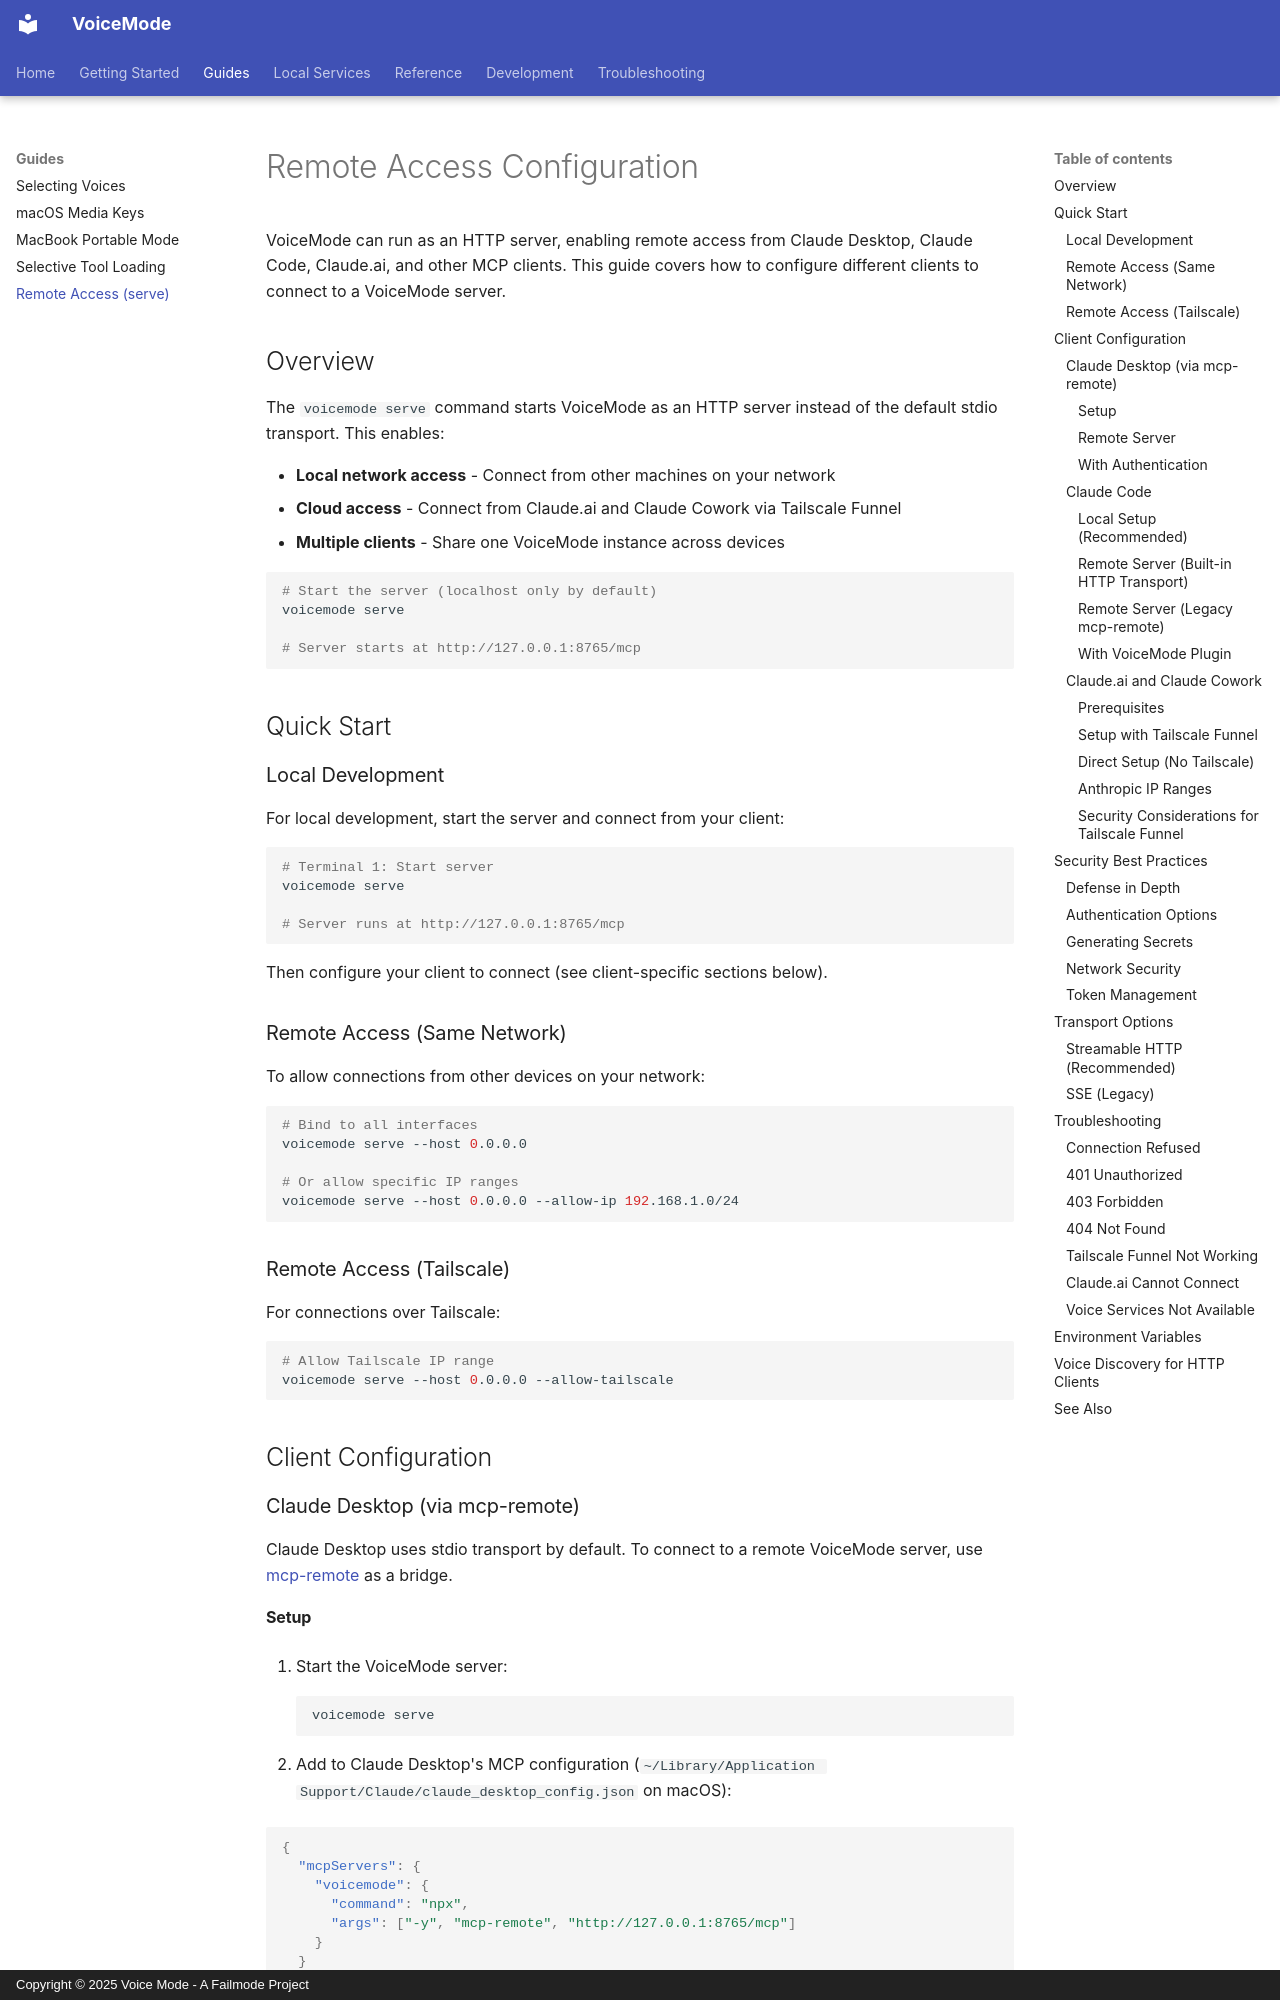

repository: IB-QA/voice-patch · page: guides/serve-configuration/index.html · generator: mkdocs · copyright: Copyright © 2025 Voice Mode - A Failmode Project

# Remote Access Configuration

VoiceMode can run as an HTTP server, enabling remote access from Claude Desktop, Claude Code, Claude.ai, and other MCP clients. This guide covers how to configure different clients to connect to a VoiceMode server.

## Overview

The `voicemode serve` command starts VoiceMode as an HTTP server instead of the default stdio transport. This enables:

- **Local network access** - Connect from other machines on your network
- **Cloud access** - Connect from Claude.ai and Claude Cowork via Tailscale Funnel
- **Multiple clients** - Share one VoiceMode instance across devices

```bash
# Start the server (localhost only by default)
voicemode serve

# Server starts at http://127.0.0.1:8765/mcp
```

## Quick Start

### Local Development

For local development, start the server and connect from your client:

```bash
# Terminal 1: Start server
voicemode serve

# Server runs at http://127.0.0.1:8765/mcp
```

Then configure your client to connect (see client-specific sections below).

### Remote Access (Same Network)

To allow connections from other devices on your network:

```bash
# Bind to all interfaces
voicemode serve --host 0.0.0.0

# Or allow specific IP ranges
voicemode serve --host 0.0.0.0 --allow-ip 192.168.1.0/24
```

### Remote Access (Tailscale)

For connections over Tailscale:

```bash
# Allow Tailscale IP range
voicemode serve --host 0.0.0.0 --allow-tailscale
```

## Client Configuration

### Claude Desktop (via mcp-remote)

Claude Desktop uses stdio transport by default. To connect to a remote VoiceMode server, use [mcp-remote](https://github.com/anthropics/mcp-remote) as a bridge.

#### Setup

1. Start the VoiceMode server:
   ```bash
   voicemode serve
   ```

2. Add to Claude Desktop's MCP configuration (`~/Library/Application Support/Claude/claude_desktop_config.json` on macOS):

   ```json
   {
     "mcpServers": {
       "voicemode": {
         "command": "npx",
         "args": ["-y", "mcp-remote", "http://127.0.0.1:8765/mcp"]
       }
     }
   }
   ```

3. Restart Claude Desktop.

#### Remote Server

For a remote server (e.g., on another machine):

```json
{
  "mcpServers": {
    "voicemode": {
      "command": "npx",
      "args": ["-y", "mcp-remote", "http://192.168.1.100:8765/mcp"]
    }
  }
}
```
